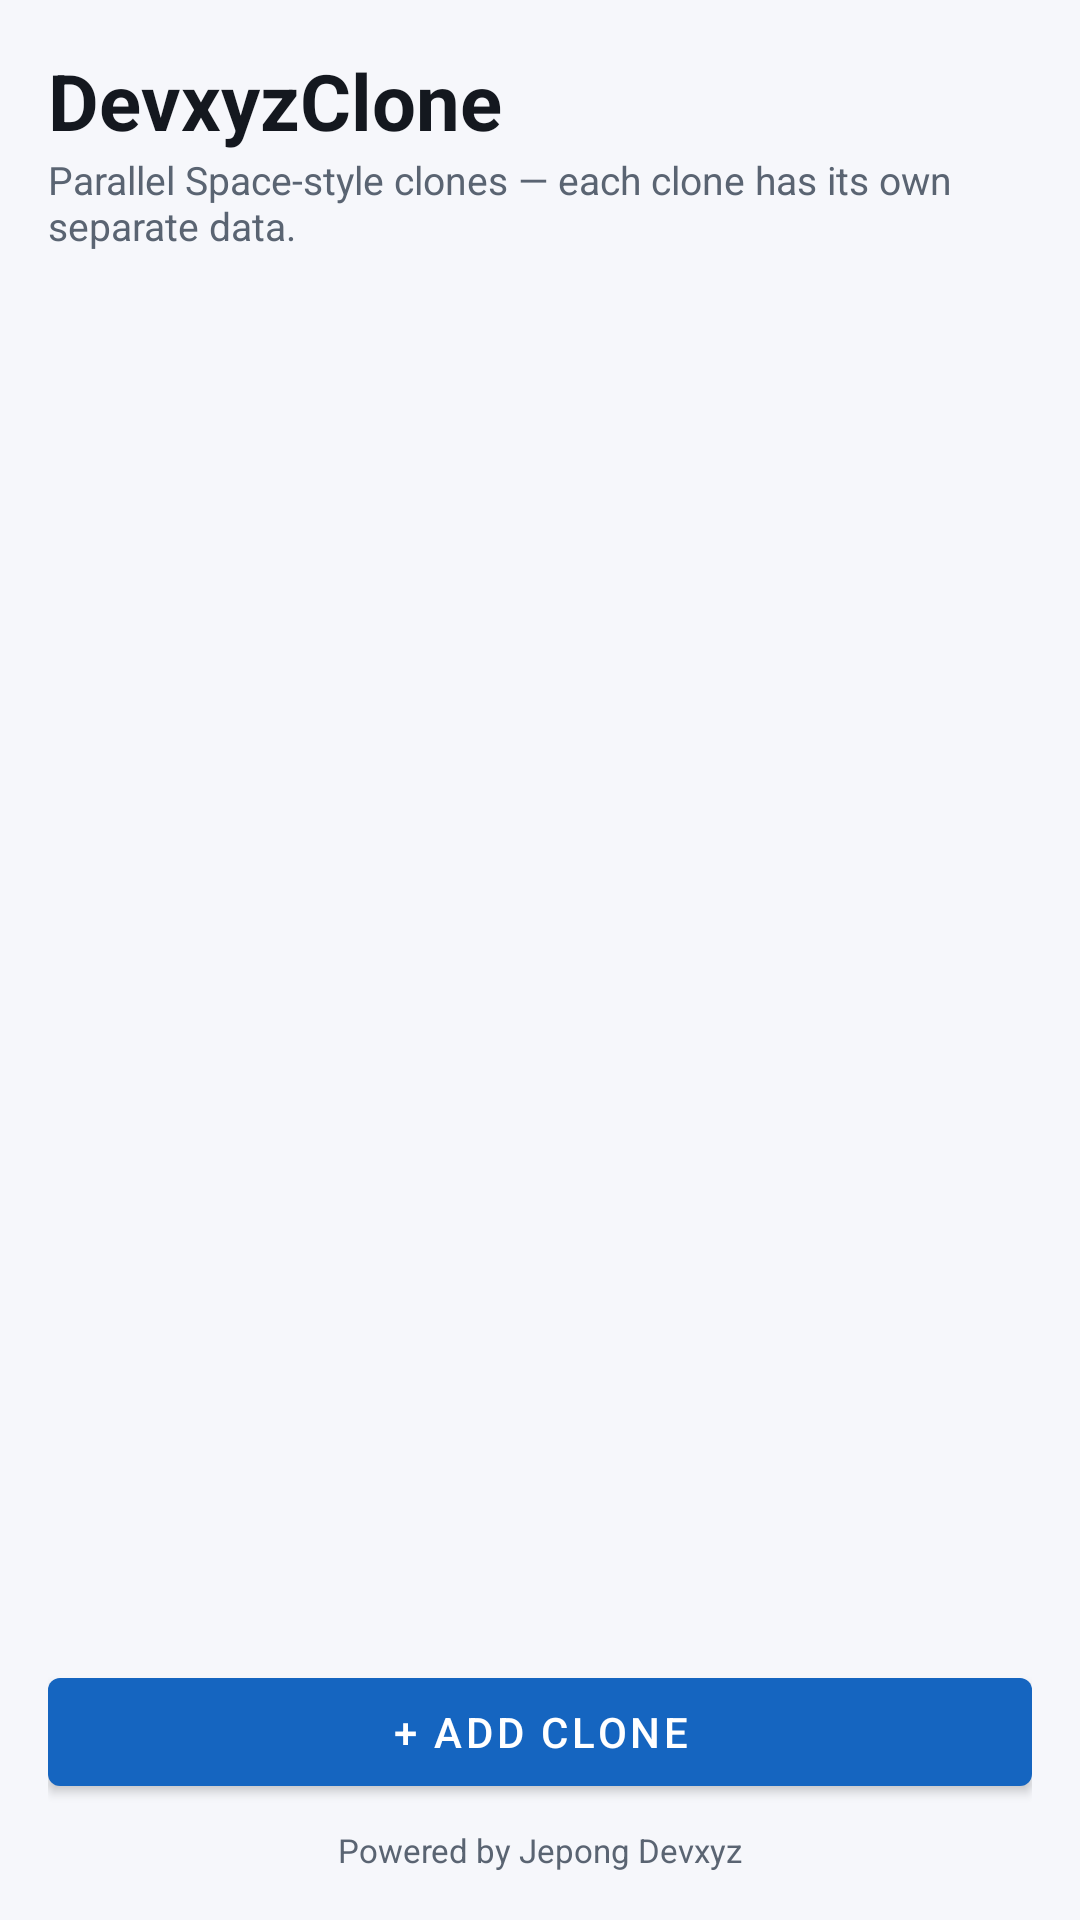

Write the Android layout XML for this screen, with the resource values it uses.
<!-- AndroidManifest.xml: application theme Theme.DevxyzClone -->
<!-- res/layout/activity_main.xml -->
<?xml version="1.0" encoding="utf-8"?>
<LinearLayout xmlns:android="http://schemas.android.com/apk/res/android"
    android:orientation="vertical" android:layout_width="match_parent" android:layout_height="match_parent"
    android:background="@color/dc_bg" android:padding="16dp">
    <TextView android:layout_width="wrap_content" android:layout_height="wrap_content"
        android:text="@string/app_name" android:textSize="26sp" android:textStyle="bold" android:textColor="@color/dc_ink"/>
    <TextView android:layout_width="wrap_content" android:layout_height="wrap_content"
        android:text="Parallel Space-style clones — each clone has its own separate data."
        android:textSize="13sp" android:textColor="@color/dc_mut" android:layout_marginBottom="12dp"/>
    <TextView android:id="@+id/emptyView" android:layout_width="match_parent" android:layout_height="wrap_content"
        android:text="@string/empty_title" android:textSize="18sp" android:textStyle="bold" android:textColor="@color/dc_ink" android:visibility="gone"/>
    <TextView android:id="@+id/emptyBody" android:layout_width="match_parent" android:layout_height="wrap_content"
        android:text="@string/empty_body" android:textSize="14sp" android:textColor="@color/dc_mut" android:visibility="gone"/>
    <androidx.recyclerview.widget.RecyclerView android:id="@+id/cloneList"
        android:layout_width="match_parent" android:layout_height="0dp" android:layout_weight="1"/>
    <com.google.android.material.button.MaterialButton android:id="@+id/addCloneBtn"
        android:layout_width="match_parent" android:layout_height="wrap_content" android:text="@string/add_clone"/>
    <TextView android:layout_width="match_parent" android:layout_height="wrap_content"
        android:text="@string/powered_by" android:gravity="center" android:textSize="11sp"
        android:textColor="@color/dc_mut" android:layout_marginTop="8dp"/>
</LinearLayout>
<!-- resources referenced by this layout -->
<resources>
  <color name="dc_bg">#F6F7FB</color>
  <color name="dc_ink">#14181F</color>
  <color name="dc_mut">#5A6472</color>
  <string name="add_clone">+ Add Clone</string>
  <string name="app_name">DevxyzClone</string>
  <string name="empty_body">Tap + Add Clone, pick an app (for example Muse), and DevxyzClone will create Muse 2, Muse 3, Muse 4 — each with its own separate data space.</string>
  <string name="empty_title">No clones yet</string>
  <string name="powered_by">Powered by Jepong Devxyz</string>
  <style name="Theme.DevxyzClone" parent="Theme.MaterialComponents.DayNight.NoActionBar">
          <item name="colorPrimary">@color/dc_primary</item>
          <item name="colorPrimaryDark">@color/dc_primary_dark</item>
          <item name="colorAccent">@color/dc_accent</item>
          <item name="android:windowBackground">@color/dc_bg</item>
          <item name="android:textColorPrimary">@color/dc_ink</item>
          <item name="android:textColorSecondary">@color/dc_mut</item>
      </style>
  <color name="dc_primary">#1565C0</color>
  <color name="dc_primary_dark">#0D47A1</color>
  <color name="dc_accent">#7C4DFF</color>
</resources>
